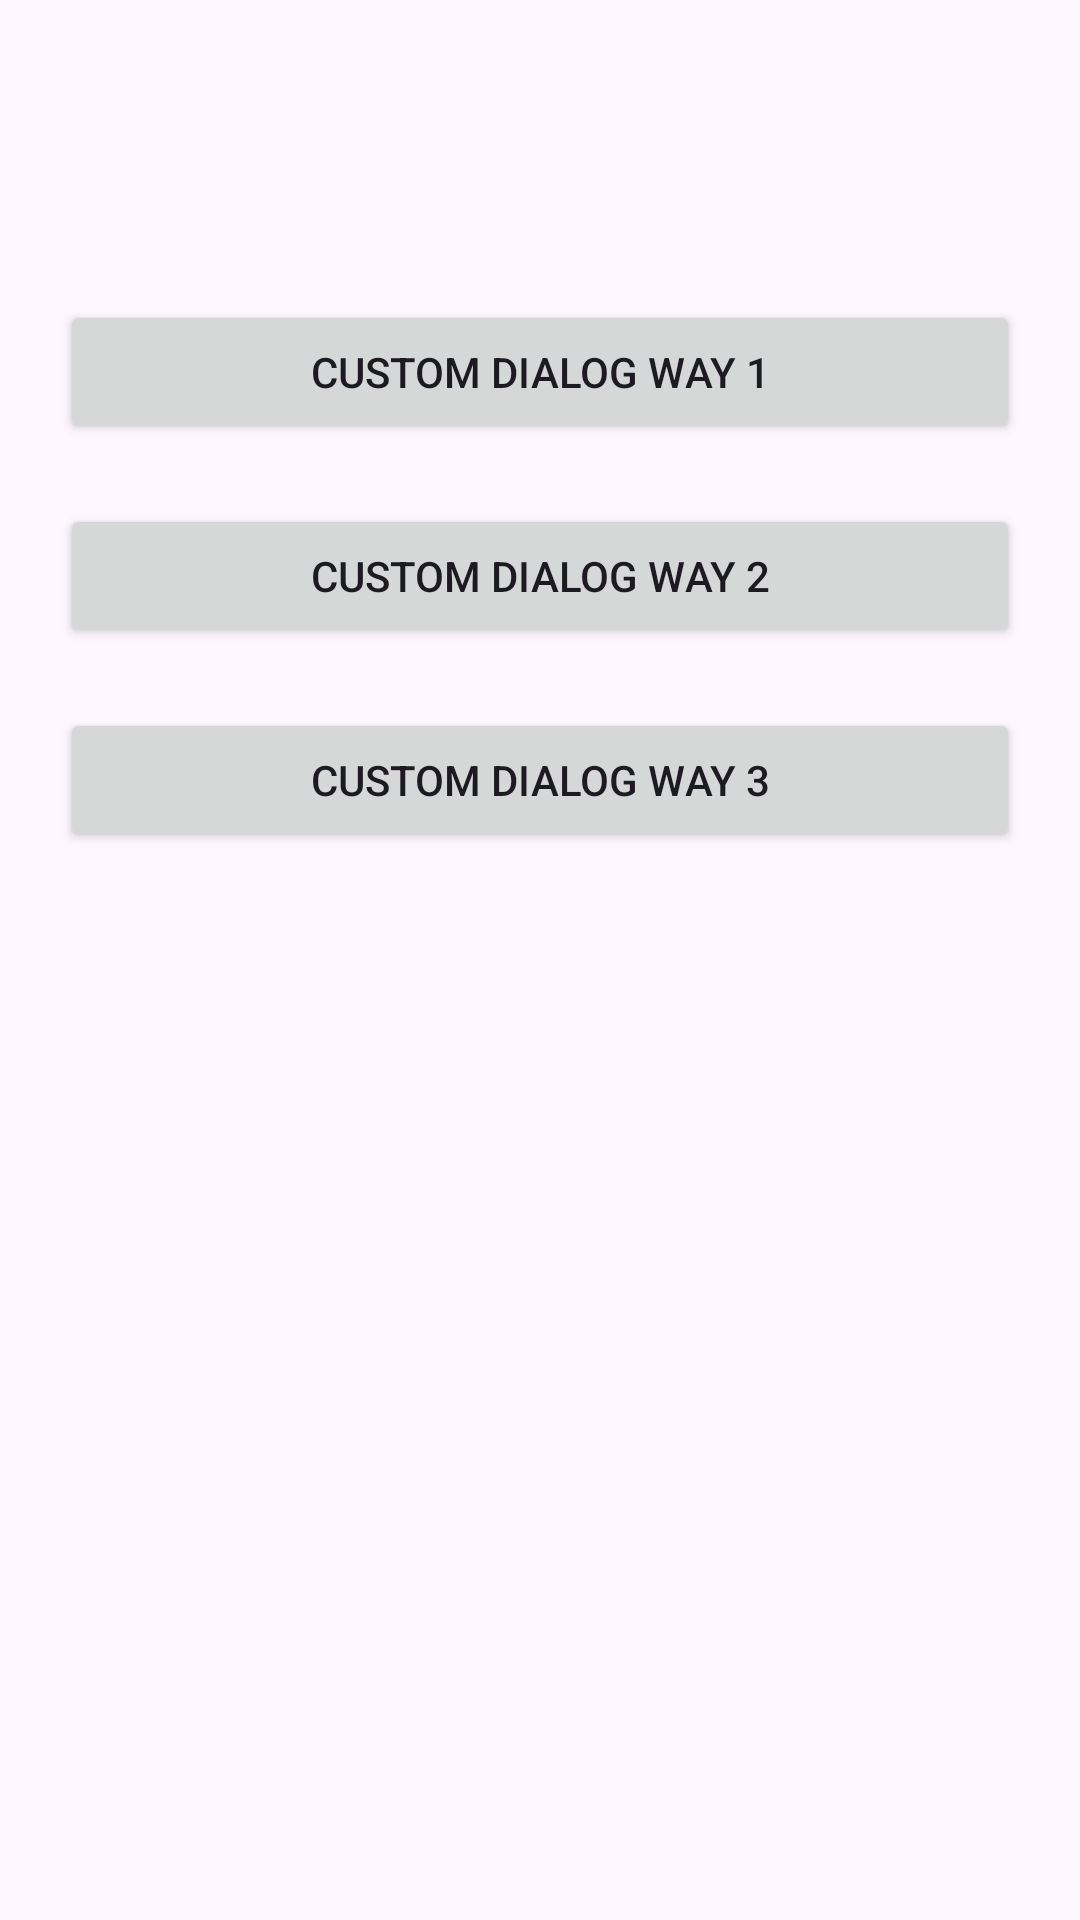

Layout XML and referenced resources for this Android screen:
<!-- AndroidManifest.xml: application theme Theme._25_05_2026_Dialogs_Custom_Demo -->
<!-- res/layout/activity_main.xml -->
<?xml version="1.0" encoding="utf-8"?>
<LinearLayout xmlns:android="http://schemas.android.com/apk/res/android"
    xmlns:app="http://schemas.android.com/apk/res-auto"
    xmlns:tools="http://schemas.android.com/tools"
    android:id="@+id/main"
    android:layout_width="match_parent"
    android:layout_height="match_parent"
    android:orientation="vertical"
    tools:context=".MainActivity">

    <Button
        android:id="@+id/btnDialogWay1"
        style="@style/custom_style_1"
        android:layout_width="match_parent"
        android:layout_height="wrap_content"
        android:layout_marginTop="100dp"
        android:text="@string/custom_dialog_way_1" />

    <Button
        android:id="@+id/btnDialogWay2"
        style="@style/custom_style_2"
        android:layout_width="match_parent"
        android:layout_height="wrap_content"
        android:text="@string/custom_dialog_way_2" />

    <Button
        android:id="@+id/btnDialogWay3"
        style="@style/custom_style_2"
        android:layout_width="match_parent"
        android:layout_height="wrap_content"
        android:text="@string/custom_dialog_way_3" />

</LinearLayout>
<!-- resources referenced by this layout -->
<resources>
  <string name="custom_dialog_way_1">Custom Dialog Way 1</string>
  <string name="custom_dialog_way_2">Custom Dialog Way 2</string>
  <string name="custom_dialog_way_3">Custom Dialog Way 3</string>
  <style name="custom_style_1">
          <item name="android:layout_marginLeft">20dp</item>
          <item name="android:layout_marginRight">20dp</item>
      </style>
  <style name="custom_style_2">
          <item name="android:layout_marginTop">20dp</item>
          <item name="android:layout_marginLeft">20dp</item>
          <item name="android:layout_marginRight">20dp</item>
      </style>
  <style name="Theme._25_05_2026_Dialogs_Custom_Demo" parent="Base.Theme._25_05_2026_Dialogs_Custom_Demo" />
  <style name="Base.Theme._25_05_2026_Dialogs_Custom_Demo" parent="Theme.Material3.DayNight.NoActionBar">
          
          
      </style>
</resources>
